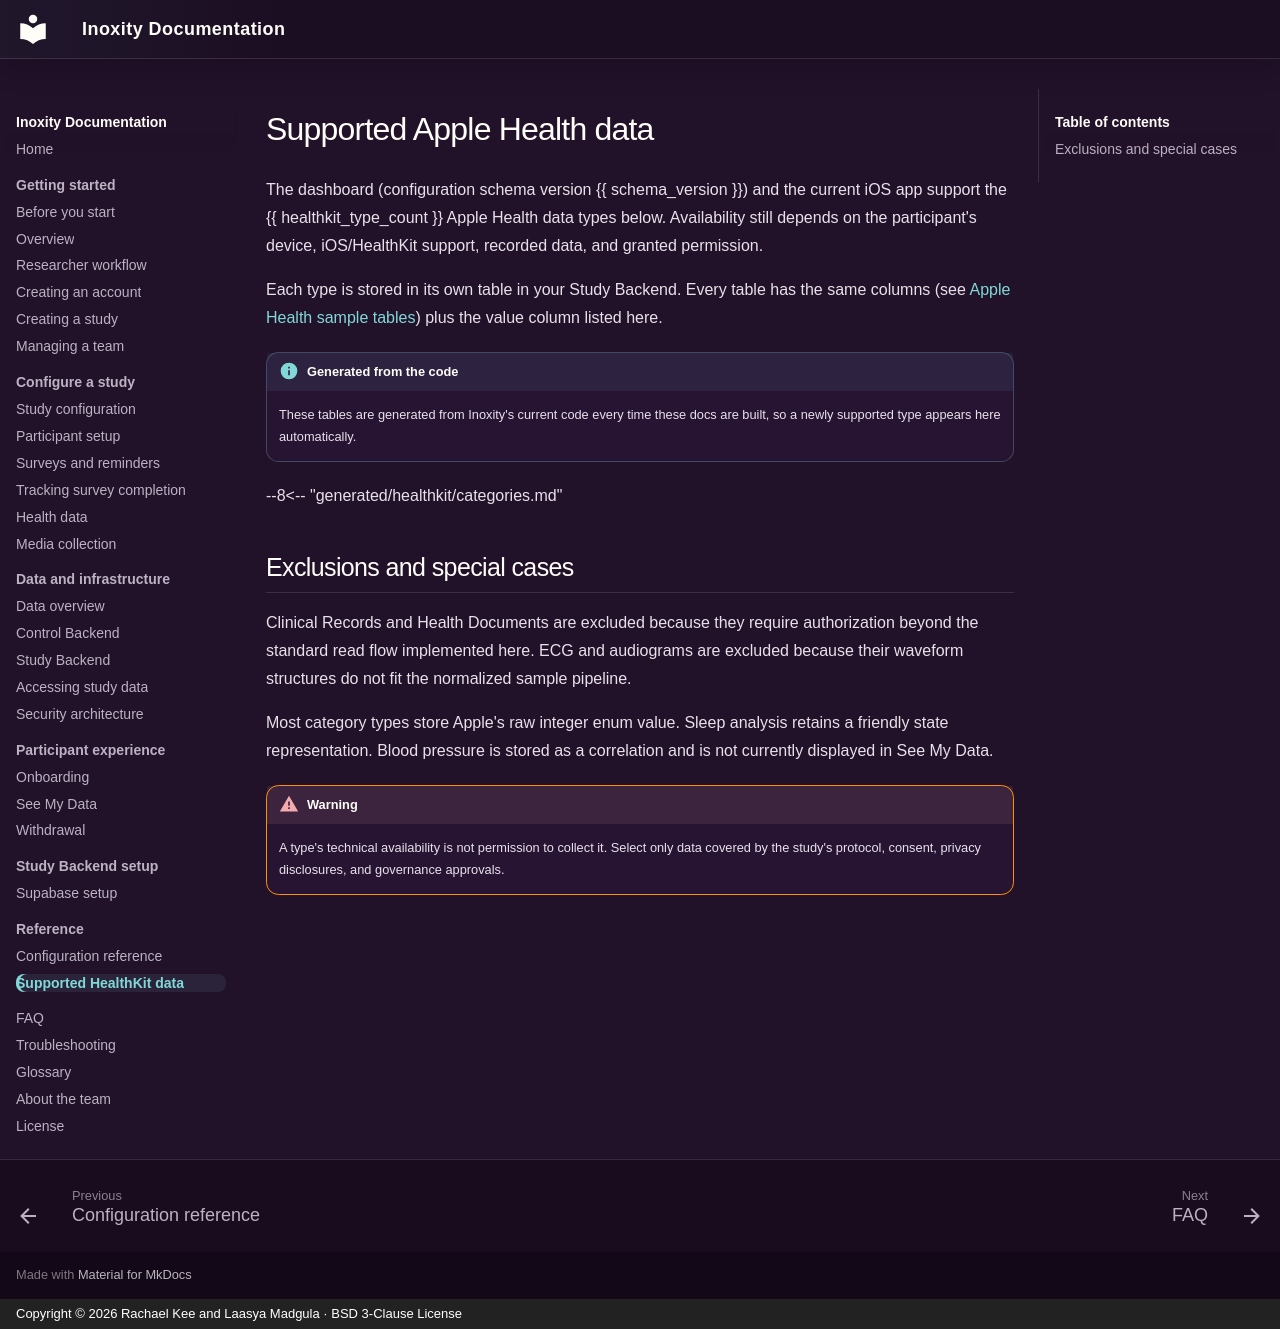

repository: inoxity/inoxity-dashboard · page: reference/supported-healthkit-data/index.html · generator: mkdocs · copyright: Copyright © 2026 Rachael Kee and Laasya Madgula · BSD 3-Clause License

# Supported Apple Health data

The dashboard (configuration schema version {{ schema_version }}) and the current iOS app support the {{ healthkit_type_count }} Apple Health data types below. Availability still depends on the participant's device, iOS/HealthKit support, recorded data, and granted permission.

Each type is stored in its own table in your Study Backend. Every table has the same columns (see [Apple Health sample tables](../data/data-access.md#apple-health-sample-tables)) plus the value column listed here.

!!! info "Generated from the code"
    These tables are generated from Inoxity's current code every time these docs are built, so a newly supported type appears here automatically.

--8<-- "generated/healthkit/categories.md"

## Exclusions and special cases

Clinical Records and Health Documents are excluded because they require authorization beyond the standard read flow implemented here. ECG and audiograms are excluded because their waveform structures do not fit the normalized sample pipeline.

Most category types store Apple's raw integer enum value. Sleep analysis retains a friendly state representation. Blood pressure is stored as a correlation and is not currently displayed in See My Data.

!!! warning
    A type's technical availability is not permission to collect it. Select only data covered by the study's protocol, consent, privacy disclosures, and governance approvals.
